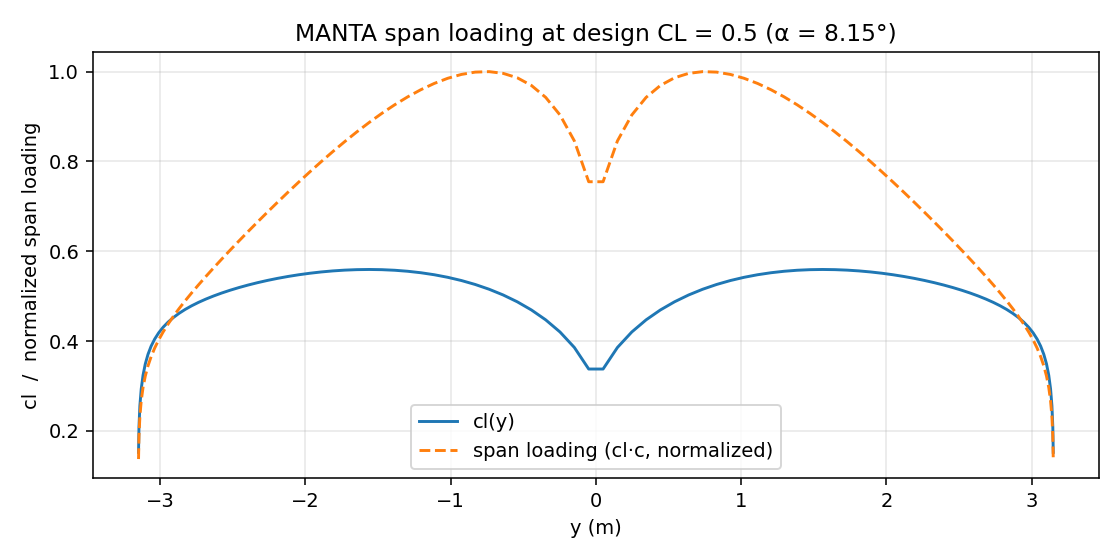

The file beside this chart, header and first rows:
alpha_deg, y, chord, cl_section, span_load_cl_c, alpha_ind_deg
-2.000, -3.149, 0.5898, -0.1754, -0.1035, 5.235
-2.000, -3.146, 0.5907, -0.2409, -0.1423, 4.571
-2.000, -3.14, 0.5924, -0.2945, -0.1745, 4.02
-2.000, -3.131, 0.595, -0.3363, -0.2001, 3.583
-2.000, -3.118, 0.5985, -0.3691, -0.2209, 3.229
-2.000, -3.103, 0.6028, -0.3951, -0.2382, 2.939
-2.000, -3.084, 0.608, -0.4155, -0.2526, 2.698
-2.000, -3.063, 0.6141, -0.4313, -0.2649, 2.498
-2.000, -3.038, 0.621, -0.4434, -0.2753, 2.33
-2.000, -3.01, 0.6288, -0.4521, -0.2843, 2.189
-2.000, -2.98, 0.6373, -0.4581, -0.292, 2.071
-2.000, -2.946, 0.6468, -0.4616, -0.2985, 1.972
-2.000, -2.91, 0.657, -0.4629, -0.3041, 1.889
-2.000, -2.871, 0.668, -0.4624, -0.3089, 1.82
-2.000, -2.828, 0.6798, -0.4602, -0.3129, 1.762
-2.000, -2.784, 0.6925, -0.4565, -0.3161, 1.713
-2.000, -2.736, 0.7058, -0.4515, -0.3187, 1.673
-2.000, -2.686, 0.72, -0.4453, -0.3206, 1.639
-2.000, -2.632, 0.7349, -0.4381, -0.3219, 1.611
-2.000, -2.577, 0.7505, -0.4299, -0.3226, 1.587
-2.000, -2.519, 0.7668, -0.4209, -0.3228, 1.567
-2.000, -2.458, 0.7838, -0.4112, -0.3223, 1.549
-2.000, -2.395, 0.8015, -0.4008, -0.3213, 1.533
-2.000, -2.33, 0.8199, -0.3899, -0.3196, 1.518
-2.000, -2.262, 0.8389, -0.3784, -0.3175, 1.504
-2.000, -2.192, 0.8586, -0.3665, -0.3147, 1.491
-2.000, -2.12, 0.8788, -0.3543, -0.3113, 1.477
-2.000, -2.046, 0.8996, -0.3417, -0.3074, 1.462
-2.000, -1.969, 0.9211, -0.3288, -0.3029, 1.445
-2.000, -1.891, 0.943, -0.3158, -0.2978, 1.428
-2.000, -1.811, 0.9655, -0.3026, -0.2922, 1.408
-2.000, -1.729, 0.9885, -0.2893, -0.286, 1.386
-2.000, -1.646, 1.012, -0.2759, -0.2792, 1.361
-2.000, -1.56, 1.036, -0.2625, -0.2719, 1.333
-2.000, -1.474, 1.06, -0.2491, -0.2641, 1.303
-2.000, -1.386, 1.085, -0.2358, -0.2558, 1.269
-2.000, -1.296, 1.11, -0.2226, -0.2471, 1.231
-2.000, -1.205, 1.136, -0.2095, -0.2379, 1.19
-2.000, -1.113, 1.161, -0.1966, -0.2283, 1.145
-2.000, -1.02, 1.188, -0.1838, -0.2183, 1.096
-2.000, -0.9261, 1.214, -0.1713, -0.2079, 1.042
-2.000, -0.8311, 1.241, -0.159, -0.1973, 0.9846
-2.000, -0.7353, 1.268, -0.147, -0.1863, 0.9228
-2.000, -0.6387, 1.295, -0.1353, -0.1751, 0.8567
-2.000, -0.5415, 1.322, -0.1238, -0.1637, 0.7866
-2.000, -0.4438, 1.349, -0.1127, -0.152, 0.7129
-2.000, -0.3456, 1.377, -0.1017, -0.14, 0.6362
-2.000, -0.2471, 1.405, -0.09079, -0.1275, 0.5581
-2.000, -0.1484, 1.432, -0.07968, -0.1141, 0.4816
-2.000, -0.0495, 1.46, -0.06745, -0.09848, 0.4163
-2.000, 0.0495, 1.46, -0.06745, -0.09848, 0.4163
-2.000, 0.1484, 1.432, -0.07968, -0.1141, 0.4816
-2.000, 0.2471, 1.405, -0.09079, -0.1275, 0.5581
-2.000, 0.3456, 1.377, -0.1017, -0.14, 0.6362
-2.000, 0.4438, 1.349, -0.1127, -0.152, 0.7129
-2.000, 0.5415, 1.322, -0.1238, -0.1637, 0.7866
-2.000, 0.6387, 1.295, -0.1353, -0.1751, 0.8567
-2.000, 0.7353, 1.268, -0.147, -0.1863, 0.9228
-2.000, 0.8311, 1.241, -0.159, -0.1973, 0.9846
-2.000, 0.9261, 1.214, -0.1713, -0.2079, 1.042
... 1,440 more rows
